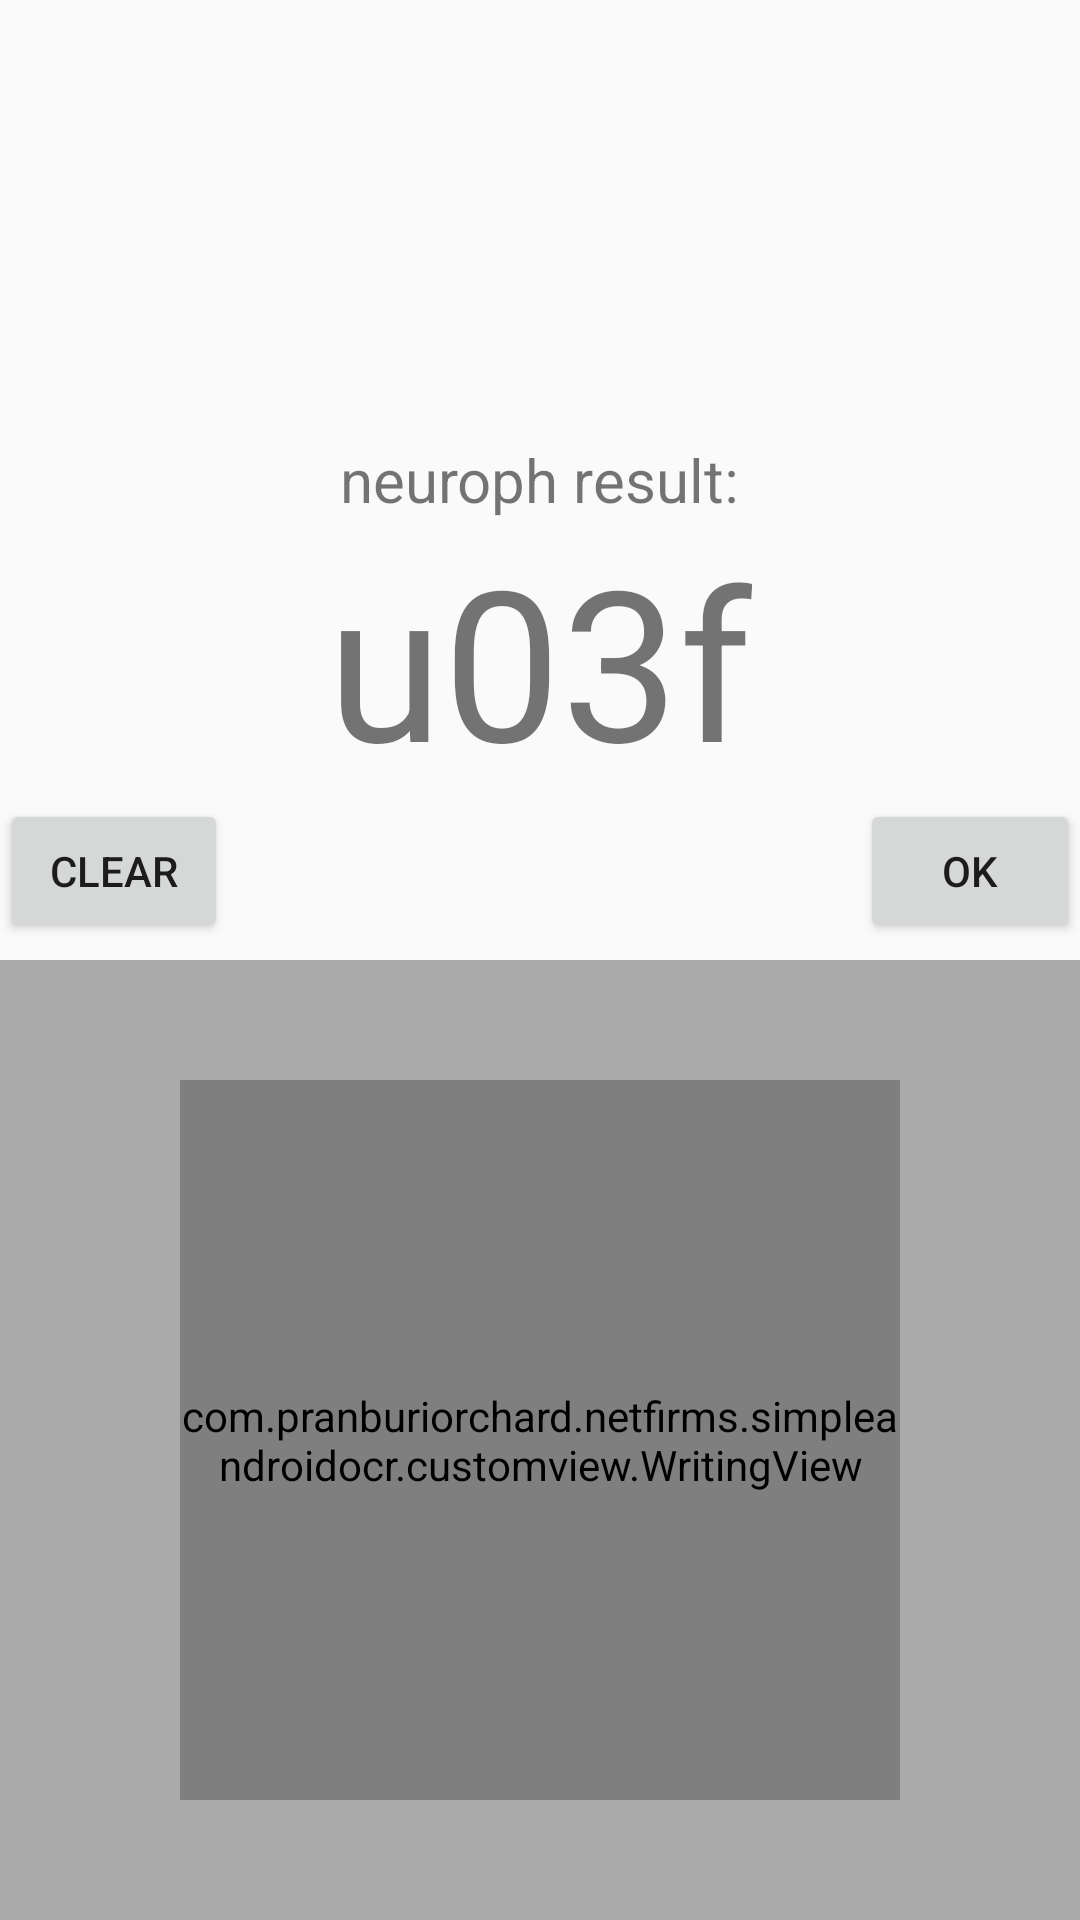

Here is an Android app screen rendered from its layout file. Give the layout XML and the strings, colors and styles it references.
<!-- AndroidManifest.xml: application theme AppTheme -->
<!-- res/layout/activity_main.xml -->
<?xml version="1.0" encoding="utf-8"?>
<android.support.constraint.ConstraintLayout xmlns:android="http://schemas.android.com/apk/res/android"
    xmlns:app="http://schemas.android.com/apk/res-auto"
    xmlns:tools="http://schemas.android.com/tools"
    android:layout_width="match_parent"
    android:layout_height="match_parent"
    tools:context="com.pranburiorchard.netfirms.simpleandroidocr.MainActivity">

    <LinearLayout
        android:layout_width="match_parent"
        android:layout_height="match_parent"
        android:orientation="vertical"
        android:weightSum="2">

        <RelativeLayout
            android:layout_width="match_parent"
            android:layout_height="match_parent"
            android:layout_weight="1">

                <Button
                    android:id="@+id/game_clear_btn"
                    android:layout_width="wrap_content"
                    android:layout_height="wrap_content"
                    android:layout_below="@+id/result_txt"
                    android:layout_marginEnd="33dp"
                    android:layout_toStartOf="@+id/result_txt"
                    android:text="@string/clear"
                    tools:layout_editor_absoluteX="100dp"
                    tools:layout_editor_absoluteY="529dp" />

                <TextView android:id="@+id/title"
                    android:layout_width="wrap_content"
                    android:layout_height="wrap_content"
                    android:layout_centerHorizontal="true"
                    android:layout_centerVertical="true"
                    android:text="@string/neuroph"
                    android:textSize="20sp" />

                <TextView
                    android:id="@+id/result_txt"
                    android:layout_width="wrap_content"
                    android:layout_height="wrap_content"
                    android:layout_centerHorizontal="true"
                    android:layout_centerVertical="true"
                    android:layout_below="@+id/title"
                    android:text="@string/questionMark"
                    android:textSize="70sp" />

                <Button
                    android:id="@+id/game_ok_btn"
                    android:layout_width="wrap_content"
                    android:layout_height="wrap_content"
                    android:layout_alignBottom="@+id/game_clear_btn"
                    android:layout_marginStart="36dp"
                    android:layout_toEndOf="@+id/result_txt"
                    android:text="@string/ok" />
        </RelativeLayout>

        <LinearLayout
            android:layout_width="match_parent"
            android:layout_height="match_parent"
            android:layout_weight="1"
            android:background="@android:color/darker_gray"
            android:gravity="center_vertical|center_horizontal"
            android:orientation="horizontal">

            <com.pranburiorchard.netfirms.simpleandroidocr.customview.WritingView                android:id="@+id/writingView"
                android:layout_width="240dp"
                android:layout_height="240dp"
                android:background="@android:color/white"
                app:layout_constraintRight_toRightOf="parent"
                tools:layout_editor_absoluteY="199dp" />
        </LinearLayout>
    </LinearLayout>

</android.support.constraint.ConstraintLayout>
<!-- resources referenced by this layout -->
<resources>
  <string name="clear">Clear</string>
  <string name="neuroph">neuroph result:</string>
  <string name="ok">OK</string>
  <string name="questionMark">\u03f</string>
  <style name="AppTheme" parent="Theme.AppCompat.Light.DarkActionBar">
          
          <item name="colorPrimary">@color/colorPrimary</item>
          <item name="colorPrimaryDark">@color/colorPrimaryDark</item>
          <item name="colorAccent">@color/colorAccent</item>
      </style>
  <!-- not gathered from this repository: default colours our renderer supplied (Android Studio template values) -->
  <color name="colorPrimary">#FF6200EE</color>
  <color name="colorPrimaryDark">#FF3700B3</color>
  <color name="colorAccent">#FF03DAC5</color>
</resources>
